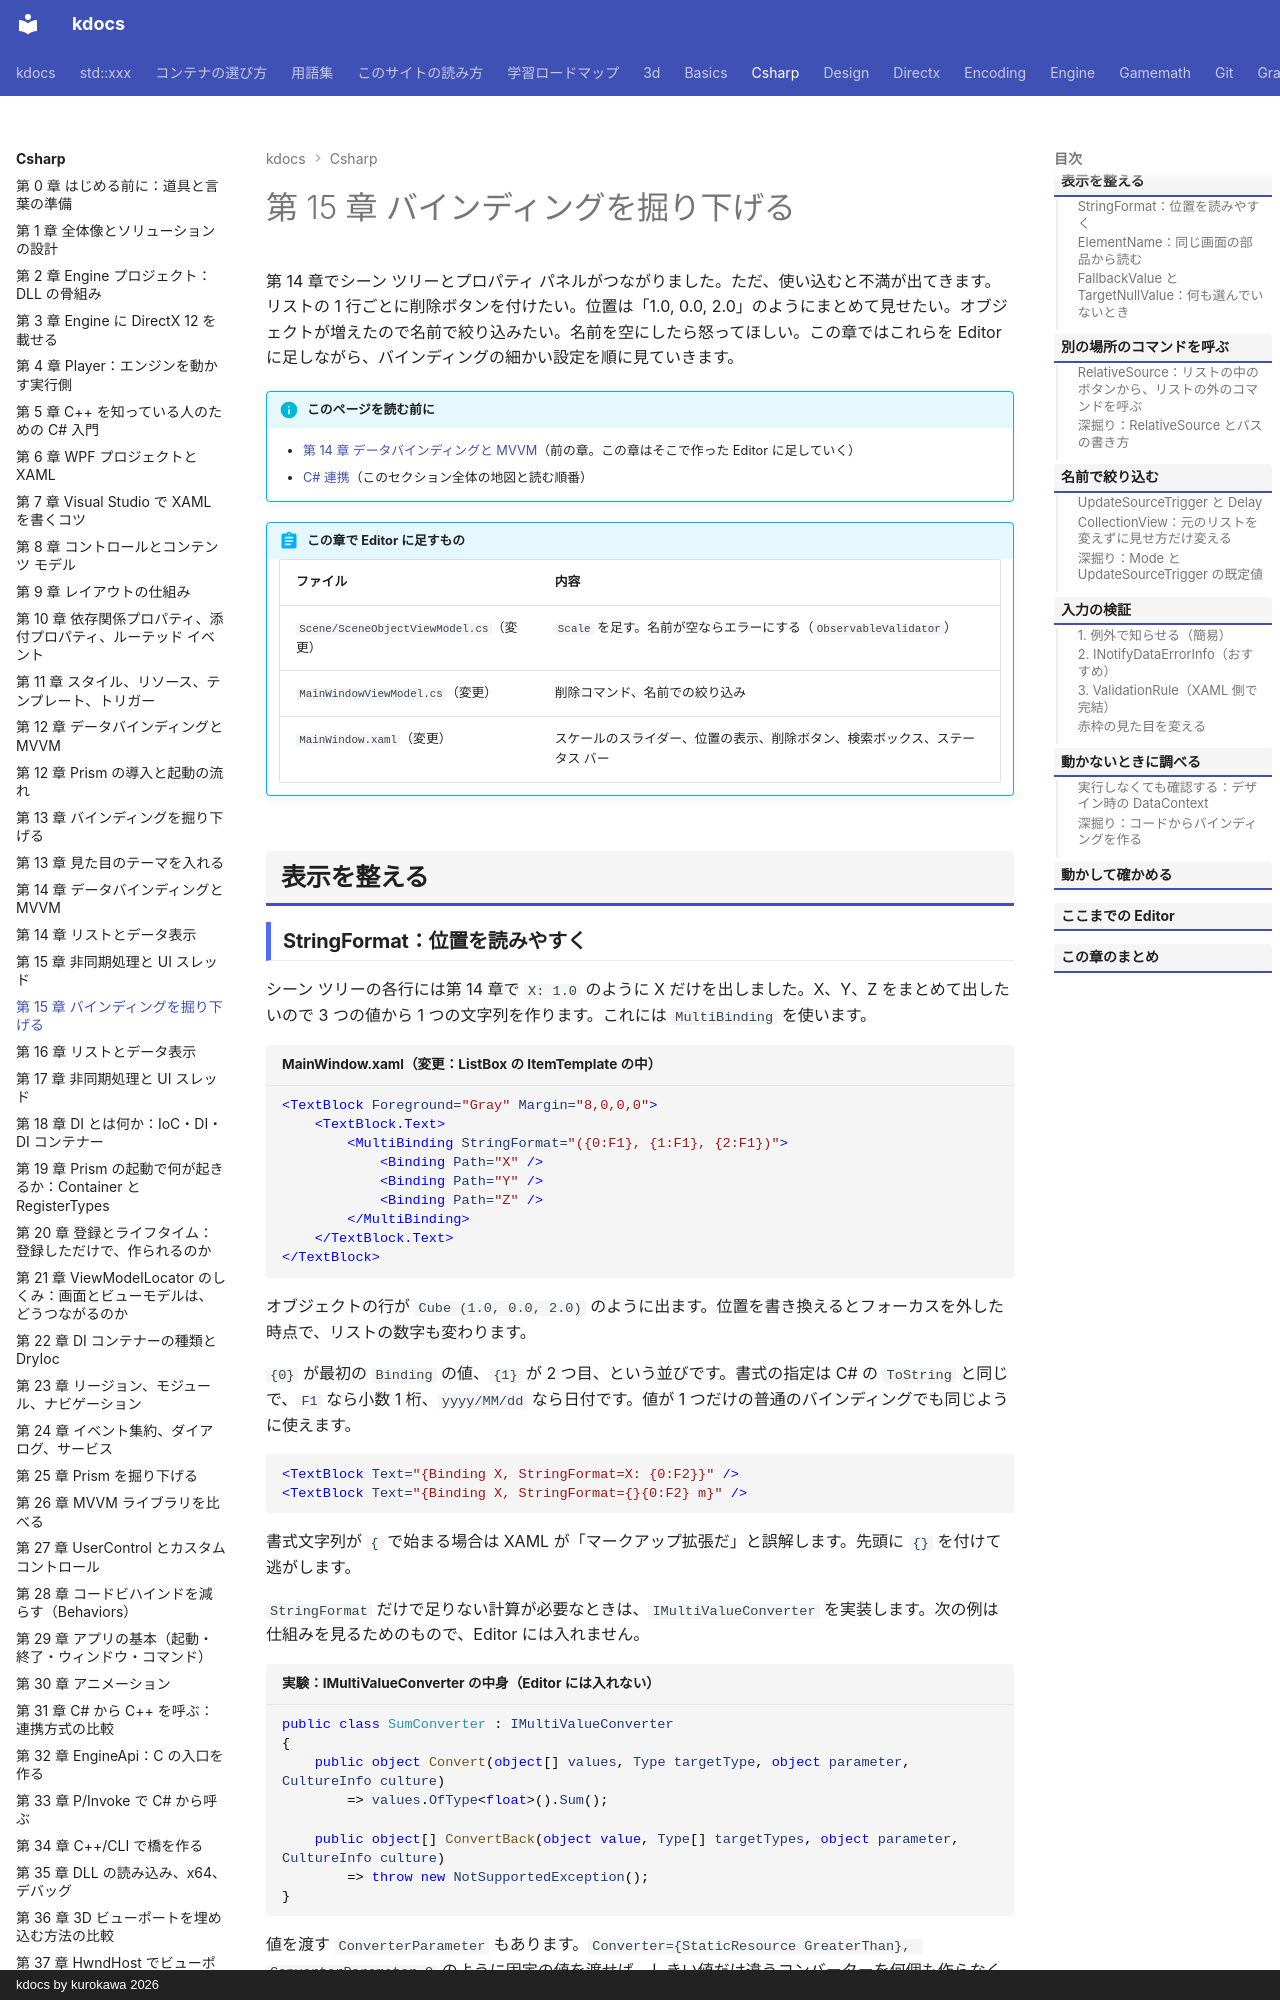

repository: qwzxdf/kdocs · page: csharp/15-binding/index.html · generator: mkdocs · copyright: kdocs by kurokawa 2026

---
title: 第 15 章 バインディングを掘り下げる
tags:
  - C#連携
---

# 第 15 章 バインディングを掘り下げる

第 14 章でシーン ツリーとプロパティ パネルがつながりました。ただ、使い込むと不満が出てきます。リストの 1 行ごとに削除ボタンを付けたい。位置は「1.0, 0.0, 2.0」のようにまとめて見せたい。オブジェクトが増えたので名前で絞り込みたい。名前を空にしたら怒ってほしい。この章ではこれらを Editor に足しながら、バインディングの細かい設定を順に見ていきます。

!!! info "このページを読む前に"
    - [第 14 章 データバインディングと MVVM](14-binding-mvvm.md)（前の章。この章はそこで作った Editor に足していく）
    - [C# 連携](index.md)（このセクション全体の地図と読む順番）

!!! abstract "この章で Editor に足すもの"
    | ファイル | 内容 |
    | --- | --- |
    | `Scene/SceneObjectViewModel.cs`（変更） | `Scale` を足す。名前が空ならエラーにする（`ObservableValidator`） |
    | `MainWindowViewModel.cs`（変更） | 削除コマンド、名前での絞り込み |
    | `MainWindow.xaml`（変更） | スケールのスライダー、位置の表示、削除ボタン、検索ボックス、ステータス バー |

## 表示を整える

### StringFormat：位置を読みやすく

シーン ツリーの各行には第 14 章で `X: 1.0` のように X だけを出しました。X、Y、Z をまとめて出したいので 3 つの値から 1 つの文字列を作ります。これには `MultiBinding` を使います。

```xml title="MainWindow.xaml（変更：ListBox の ItemTemplate の中）"
<TextBlock Foreground="Gray" Margin="8,0,0,0">
    <TextBlock.Text>
        <MultiBinding StringFormat="({0:F1}, {1:F1}, {2:F1})">
            <Binding Path="X" />
            <Binding Path="Y" />
            <Binding Path="Z" />
        </MultiBinding>
    </TextBlock.Text>
</TextBlock>
```

オブジェクトの行が `Cube (1.0, 0.0, 2.0)` のように出ます。位置を書き換えるとフォーカスを外した時点で、リストの数字も変わります。

`{0}` が最初の `Binding` の値、`{1}` が 2 つ目、という並びです。書式の指定は C# の `ToString` と同じで、`F1` なら小数 1 桁、`yyyy/MM/dd` なら日付です。値が 1 つだけの普通のバインディングでも同じように使えます。

```xml
<TextBlock Text="{Binding X, StringFormat=X: {0:F2}}" />
<TextBlock Text="{Binding X, StringFormat={}{0:F2} m}" />
```

書式文字列が `{` で始まる場合は XAML が「マークアップ拡張だ」と誤解します。先頭に `{}` を付けて逃がします。

`StringFormat` だけで足りない計算が必要なときは、`IMultiValueConverter` を実装します。次の例は仕組みを見るためのもので、Editor には入れません。

```csharp title="実験：IMultiValueConverter の中身（Editor には入れない）"
public class SumConverter : IMultiValueConverter
{
    public object Convert(object[] values, Type targetType, object parameter, CultureInfo culture)
        => values.OfType<float>().Sum();

    public object[] ConvertBack(object value, Type[] targetTypes, object parameter, CultureInfo culture)
        => throw new NotSupportedException();
}
```

値を渡す `ConverterParameter` もあります。`Converter={StaticResource GreaterThan}, ConverterParameter=0` のように固定の値を渡せば、しきい値だけ違うコンバーターを何個も作らなくて済みます。
